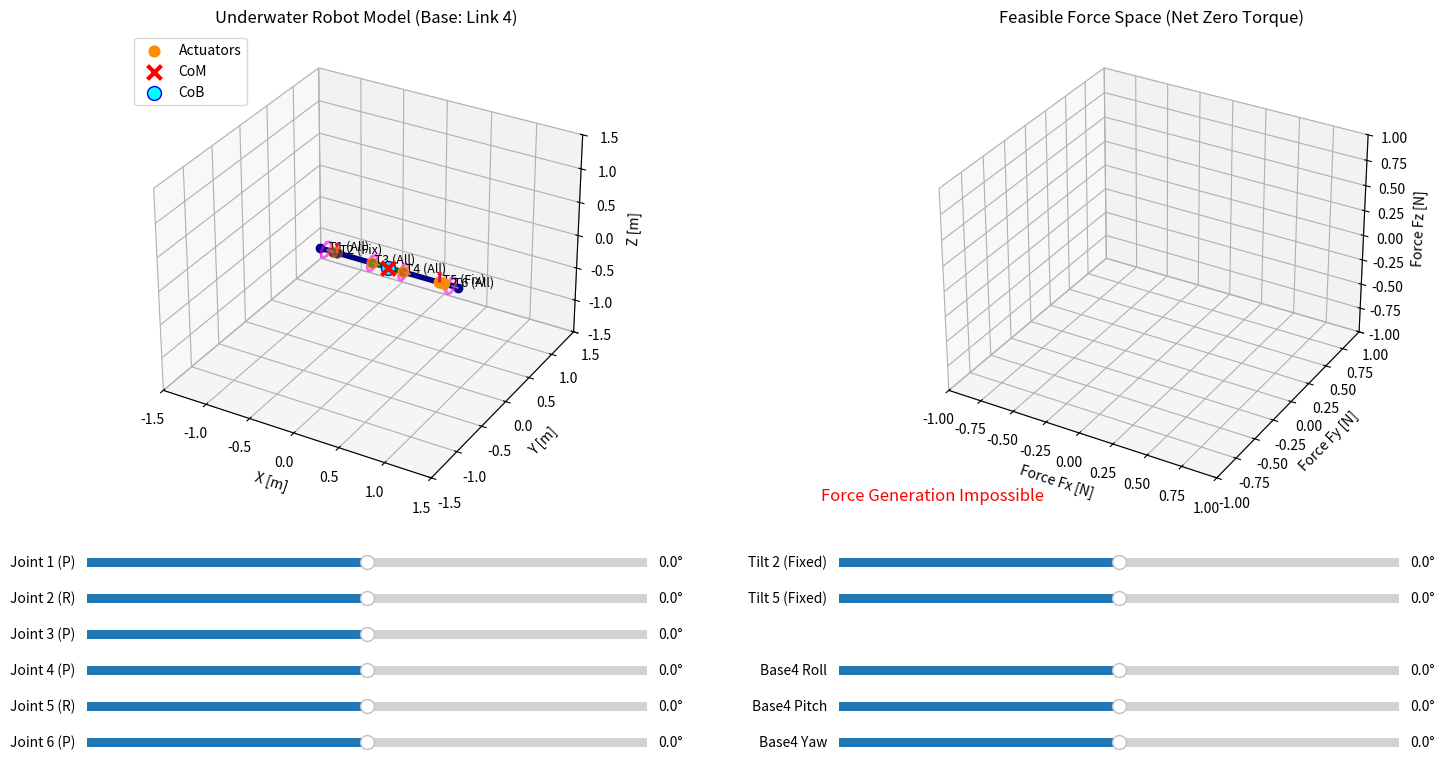

This chart was generated by the following Python code:
import numpy as np
import matplotlib.pyplot as plt
from matplotlib.widgets import Slider
from scipy.spatial import ConvexHull
from scipy.optimize import linprog

# ==========================================
# 1. 物理パラメータ・構成設定 (仕様はそのまま維持)
# ==========================================
# 7リンクのパラメータ: 長さ[m], 質量[kg], 体積[m^3]
link_lengths = [0.15, 0.05, 0.40, 0.35, 0.40, 0.05, 0.15]
link_masses  = [0.3, 0.3, 0.2, 2.5, 0.3, 0.3, 0.3]
link_volumes = [0.0008, 0.0005, 0.0005, 0.0030, 0.0005, 0.0005, 0.0008] 

# 6関節のパラメータ (順序: P, R, P, P, R, P)
joint_types = ['P', 'R', 'P', 'P', 'R', 'P']
actuator_masses = [0.5, 0.5, 0.5, 0.5, 0.5, 0.5] 
joint_limits = [(-135, 135), (-180, 180), (-90, 90), (-90, 90), (-180, 180), (-135, 135)] 

# スラスターパラメータ (6個)
max_thrust = 15.0   # 各スラスターの最大推力 [N]
sigma = 0.0036      # ドラグモーメント係数
thruster_directions = [1, -1, 1, -1, 1, -1] 

# 各スラスターの属するリンク
belonging_links = [0, 2, 2, 4, 4, 6] 

# 環境定数
rho_water = 1000.0  
g_const = 9.81      

# 回転行列
def rot_y(rad):
    c, s = np.cos(rad), np.sin(rad)
    return np.array([[c, 0, s], [0, 1, 0], [-s, 0, c]])

def rot_z(rad):
    c, s = np.cos(rad), np.sin(rad)
    return np.array([[c, -s, 0], [s, c, 0], [0, 0, 1]])

def rot_x(rad):
    c, s = np.cos(rad), np.sin(rad)
    return np.array([[1, 0, 0], [0, c, -s], [0, s, c]])

def rot_rpy(r, p, y):
    return rot_z(y) @ rot_y(p) @ rot_x(r)

# ==========================================
# 2. 運動学 & 物理特性計算コア
# ==========================================
def update_kinematics(joint_angles, base_rpy):
    tmp_link_frames = []
    tmp_joint_positions = []
    tmp_link_centers = []
    
    R = np.eye(3)
    P = np.array([0.0, 0.0, 0.0])
    
    for i in range(7):
        tmp_link_frames.append((R.copy(), P.copy()))
        P_center = P + R @ np.array([link_lengths[i]/2.0, 0, 0])
        tmp_link_centers.append(P_center)
        
        if i < 6:
            P_joint = P + R @ np.array([link_lengths[i], 0, 0])
            tmp_joint_positions.append(P_joint)
            
            theta = joint_angles[i]
            if joint_types[i] == 'P': R_j = rot_y(theta)
            elif joint_types[i] == 'R': R_j = rot_x(theta)
            else: R_j = rot_z(theta)
            R = R @ R_j
            P = P_joint.copy()
            
    R_link4_tmp, P_link4_tmp = tmp_link_frames[3]
    R_base_desired = rot_rpy(base_rpy[0], base_rpy[1], base_rpy[2])
    
    R_global = R_base_desired @ R_link4_tmp.T
    P_global = - R_global @ P_link4_tmp
    
    link_frames = []
    link_centers = []
    joint_positions = []
    
    for i in range(7):
        R_orig, P_orig = tmp_link_frames[i]
        R_new = R_global @ R_orig
        P_new = P_global + R_global @ P_orig
        link_frames.append((R_new, P_new))
        link_centers.append(P_global + R_global @ tmp_link_centers[i])
        
    for i in range(6):
        joint_positions.append(P_global + R_global @ tmp_joint_positions[i])

    total_mass = sum(link_masses) + sum(actuator_masses)
    com_num = np.zeros(3)
    for i in range(7): com_num += link_masses[i] * link_centers[i]
    for j in range(6): com_num += actuator_masses[j] * joint_positions[j]
    r_CoM = com_num / total_mass
    
    total_volume = sum(link_volumes)
    cob_num = np.zeros(3)
    for i in range(7): cob_num += link_volumes[i] * link_centers[i]
    r_CoB = cob_num / total_volume
    
    F_g = np.array([0, 0, -total_mass * g_const])
    F_b = np.array([0, 0, rho_water * g_const * total_volume])
    tau_b = np.cross(r_CoB - r_CoM, F_b)
    W_env = np.concatenate([F_g + F_b, tau_b])
    
    thruster_positions = []
    loc_positions = [
        np.array([link_lengths[0]/2.0, 0, 0]),  # T1: Link1 中央
        np.array([0, 0, 0]),                    # T2: Link3 始端 (Link2側)
        np.array([link_lengths[2], 0, 0]),      # T3: Link3 終端 (Link4側)
        np.array([0, 0, 0]),                    # T4: Link5 始端 (Link4側)
        np.array([link_lengths[4], 0, 0]),      # T5: Link5 終端 (Link6側)
        np.array([link_lengths[6]/2.0, 0, 0])   # T6: Link7 中央
    ]
    
    for k in range(6):
        l_idx = belonging_links[k]
        R_l, P_l = link_frames[l_idx]
        thruster_positions.append(P_l + R_l @ loc_positions[k])
        
    return link_frames, joint_positions, r_CoM, r_CoB, W_env, np.array(thruster_positions)

# ★ 変更点：トルク空間から「力空間」の計算へ変更
def compute_force_space(r_CoM, link_frames, thr_pos, t2_angle, t5_angle, W_env):
    num_divs = 12
    var_tilt_k = [0, 2, 3, 5] 
    
    num_vars = len(var_tilt_k) * num_divs + 2 
    F_matrix = np.zeros((3, num_vars))
    M_matrix = np.zeros((3, num_vars))
    A_ub = np.zeros((len(var_tilt_k), num_vars))
    b_ub = np.ones(len(var_tilt_k))
    bounds = []
    
    var_idx = 0
    ub_idx = 0
    
    for k in range(6):
        l_idx = belonging_links[k]
        R_l, _ = link_frames[l_idx]
        p_vec = thr_pos[k] - r_CoM
        
        if k in var_tilt_k:
            for i in range(num_divs):
                phi = 2 * np.pi * i / num_divs
                n_local = np.array([0, -np.sin(phi), np.cos(phi)])
                n_global = R_l @ n_local
                
                F_vec = max_thrust * n_global
                M_vec = np.cross(p_vec, F_vec) + sigma * thruster_directions[k] * F_vec
                
                F_matrix[:, var_idx] = F_vec
                M_matrix[:, var_idx] = M_vec
                A_ub[ub_idx, var_idx] = 1.0 
                bounds.append((0, 1.0))
                var_idx += 1
            ub_idx += 1
        else:
            tilt = t2_angle if k == 1 else t5_angle
            n_local = rot_x(tilt) @ np.array([0, 0, 1])
            n_global = R_l @ n_local
            
            F_unit = n_global
            M_unit = np.cross(p_vec, F_unit) + sigma * thruster_directions[k] * F_unit
            
            F_matrix[:, var_idx] = F_unit
            M_matrix[:, var_idx] = M_unit
            bounds.append((-max_thrust, max_thrust)) 
            var_idx += 1
            
    # ★ 等号制約：ネットトルク（モーメント）が完全にゼロになる条件を指定
    A_eq = M_matrix
    b_eq = -W_env[3:]  # 環境モーメントを相殺する条件
    F_env = W_env[:3]  # 環境力（重力＋浮力）
    
    # 空間のサンプリング（力空間の探索へ変更）
    n_phi, n_theta = 14, 7
    phi_vals = np.linspace(0, 2*np.pi, n_phi)
    theta_vals = np.linspace(-np.pi/2, np.pi/2, n_theta)
    force_points = []
    
    for phi in phi_vals:
        for theta in theta_vals:
            # 探索する「力」の方向ベクトル
            n_f = np.array([np.cos(theta)*np.cos(phi), np.cos(theta)*np.sin(phi), np.sin(theta)])
            c = - F_matrix.T @ n_f  # 指定した方向の力を最大化
            
            res = linprog(c, A_eq=A_eq, b_eq=b_eq, A_ub=A_ub, b_ub=b_ub, bounds=bounds, method='highs')
            if res.success:
                # トルクゼロの制約を満たした状態で発生する「正味の力」
                F_net = F_matrix @ res.x + F_env
                force_points.append(F_net)
                
    if len(force_points) < 4: return None
    force_points = np.unique(np.round(force_points, 5), axis=0)
    if len(force_points) < 4: return None
    
    try:
        return ConvexHull(force_points)
    except:
        return None

# ==========================================
# 3. GUI & 可的可視化システム
# ==========================================
fig = plt.figure(figsize=(16, 9))
plt.subplots_adjust(bottom=0.35, left=0.05, right=0.95, wspace=0.2)

ax_robot = fig.add_subplot(121, projection='3d')
ax_force = fig.add_subplot(122, projection='3d') # 力空間用の表示アクス

# スライダーの配置
sliders_j = []
for i in range(6):
    ax_sj = plt.axes([0.08, 0.28 - i*0.04, 0.35, 0.02])
    lim = joint_limits[i]
    sliders_j.append(Slider(ax_sj, f'Joint {i+1} ({joint_types[i]})', lim[0], lim[1], valinit=0.0, valfmt='%1.1f°'))
    
ax_t2 = plt.axes([0.55, 0.28, 0.35, 0.02])
slider_t2 = Slider(ax_t2, 'Tilt 2 (Fixed)', -180.0, 180.0, valinit=0.0, valfmt='%1.1f°')
ax_t5 = plt.axes([0.55, 0.24, 0.35, 0.02])
slider_t5 = Slider(ax_t5, 'Tilt 5 (Fixed)', -180.0, 180.0, valinit=0.0, valfmt='%1.1f°')

ax_r = plt.axes([0.55, 0.16, 0.35, 0.02])
slider_roll = Slider(ax_r, 'Base4 Roll', -180.0, 180.0, valinit=0.0, valfmt='%1.1f°')
ax_p = plt.axes([0.55, 0.12, 0.35, 0.02])
slider_pitch = Slider(ax_p, 'Base4 Pitch', -180.0, 180.0, valinit=0.0, valfmt='%1.1f°')
ax_y = plt.axes([0.55, 0.08, 0.35, 0.02])
slider_yaw = Slider(ax_y, 'Base4 Yaw', -180.0, 180.0, valinit=0.0, valfmt='%1.1f°')

def draw_scene(val=None):
    ax_robot.cla()
    ax_force.cla()
    
    j_angles = [np.radians(s.val) for s in sliders_j]
    t2_angle = np.radians(slider_t2.val)
    t5_angle = np.radians(slider_t5.val)
    base_rpy = [np.radians(slider_roll.val), np.radians(slider_pitch.val), np.radians(slider_yaw.val)]
    
    link_frames, j_pos, r_CoM, r_CoB, W_env, thr_pos = update_kinematics(j_angles, base_rpy)
    # ★ 変更点：力空間を計算
    hull = compute_force_space(r_CoM, link_frames, thr_pos, t2_angle, t5_angle, W_env)
    
    # --- 左画面: ロボットモデル ---
    for i in range(7):
        R_l, P_l = link_frames[i]
        P_end = P_l + R_l @ np.array([link_lengths[i], 0, 0])
        color = 'darkgreen' if i == 3 else 'navy'
        ax_robot.plot([P_l[0], P_end[0]], [P_l[1], P_end[1]], [P_l[2], P_end[2]], 'o-', color=color, lw=4, ms=6)
    
    if len(j_pos) > 0:
        j_pos = np.array(j_pos)
        ax_robot.scatter(j_pos[:,0], j_pos[:,1], j_pos[:,2], color='darkorange', s=60, label='Actuators')
        
    ax_robot.scatter(r_CoM[0], r_CoM[1], r_CoM[2], color='red', marker='x', s=100, lw=3, label='CoM')
    ax_robot.scatter(r_CoB[0], r_CoB[1], r_CoB[2], color='cyan', marker='o', s=100, edgecolors='b', label='CoB')
    
    var_tilt_k = [0, 2, 3, 5]
    for k in range(6):
        R_l, P_l = link_frames[belonging_links[k]]
        pos = thr_pos[k]
        
        if k in var_tilt_k:
            circle_pts = []
            for i in range(13):
                phi = 2 * np.pi * i / 12
                n_loc = np.array([0, -np.sin(phi), np.cos(phi)])
                n_glob = R_l @ n_loc
                circle_pts.append(pos + n_glob * 0.1)
            circle_pts = np.array(circle_pts)
            ax_robot.plot(circle_pts[:,0], circle_pts[:,1], circle_pts[:,2], color='magenta', alpha=0.6, lw=2)
            
            x_axis = R_l @ np.array([1, 0, 0])
            ax_robot.quiver(pos[0], pos[1], pos[2], x_axis[0], x_axis[1], x_axis[2], length=0.08, color='gray', lw=1)
            ax_robot.text(pos[0], pos[1], pos[2], f' T{k+1} (All)', color='black', fontsize=9)
        else:
            tilt = t2_angle if k == 1 else t5_angle
            n_loc = rot_x(tilt) @ np.array([0, 0, 1])
            n_glob = R_l @ n_loc
            ax_robot.quiver(pos[0], pos[1], pos[2], n_glob[0], n_glob[1], n_glob[2], length=0.15, color='crimson', lw=2)
            ax_robot.text(pos[0], pos[1], pos[2], f' T{k+1} (Fix)', color='black', fontsize=9)
            
    ax_robot.set_title("Underwater Robot Model (Base: Link 4)")
    ax_robot.set_xlabel("X [m]"), ax_robot.set_ylabel("Y [m]"), ax_robot.set_zlabel("Z [m]")
    ax_robot.set_xlim(-1.5, 1.5), ax_robot.set_ylim(-1.5, 1.5), ax_robot.set_zlim(-1.5, 1.5)
    ax_robot.grid(True)
    ax_robot.legend(loc='upper left')
    
    # --- 右画面: 力空間 (変更点：タイトルやラベルを力仕様にアップデート) ---
    if hull is not None:
        ax_force.plot_trisurf(hull.points[:, 0], hull.points[:, 1], hull.points[:, 2],
                               triangles=hull.simplices, alpha=0.4, color='orange', edgecolor='teal', linewidth=0.5)
        ax_force.scatter(hull.points[:, 0], hull.points[:, 1], hull.points[:, 2], s=10, color='darkcyan')
        ax_force.scatter(0, 0, 0, color='magenta', marker='*', s=150, label='Net Zero Force')
        ax_force.legend()
        
        pts = hull.points
        max_range = np.array([pts[:,0].max()-pts[:,0].min(), pts[:,1].max()-pts[:,1].min(), pts[:,2].max()-pts[:,2].min()]).max() / 2.0 + 0.1
        mid_x, mid_y, mid_z = (pts[:,0].max()+pts[:,0].min())*0.5, (pts[:,1].max()+pts[:,1].min())*0.5, (pts[:,2].max()+pts[:,2].min())*0.5
        ax_force.set_xlim(mid_x - max_range, mid_x + max_range)
        ax_force.set_ylim(mid_y - max_range, mid_y + max_range)
        ax_force.set_zlim(mid_z - max_range, mid_z + max_range)
    else:
        ax_force.text(0.5, 0.5, 0.5, "Force Generation Impossible", color='red', ha='center', va='center', fontsize=12, transform=ax_force.transAxes)
        ax_force.set_xlim(-1, 1), ax_force.set_ylim(-1, 1), ax_force.set_zlim(-1, 1)

    ax_force.set_title("Feasible Force Space (Net Zero Torque)")
    ax_force.set_xlabel("Force Fx [N]"), ax_force.set_ylabel("Force Fy [N]"), ax_force.set_zlabel("Force Fz [N]")
    
    fig.canvas.draw_idle()

for s in sliders_j: s.on_changed(draw_scene)
slider_t2.on_changed(draw_scene)
slider_t5.on_changed(draw_scene)
slider_roll.on_changed(draw_scene)
slider_pitch.on_changed(draw_scene)
slider_yaw.on_changed(draw_scene)

draw_scene()
plt.show()
